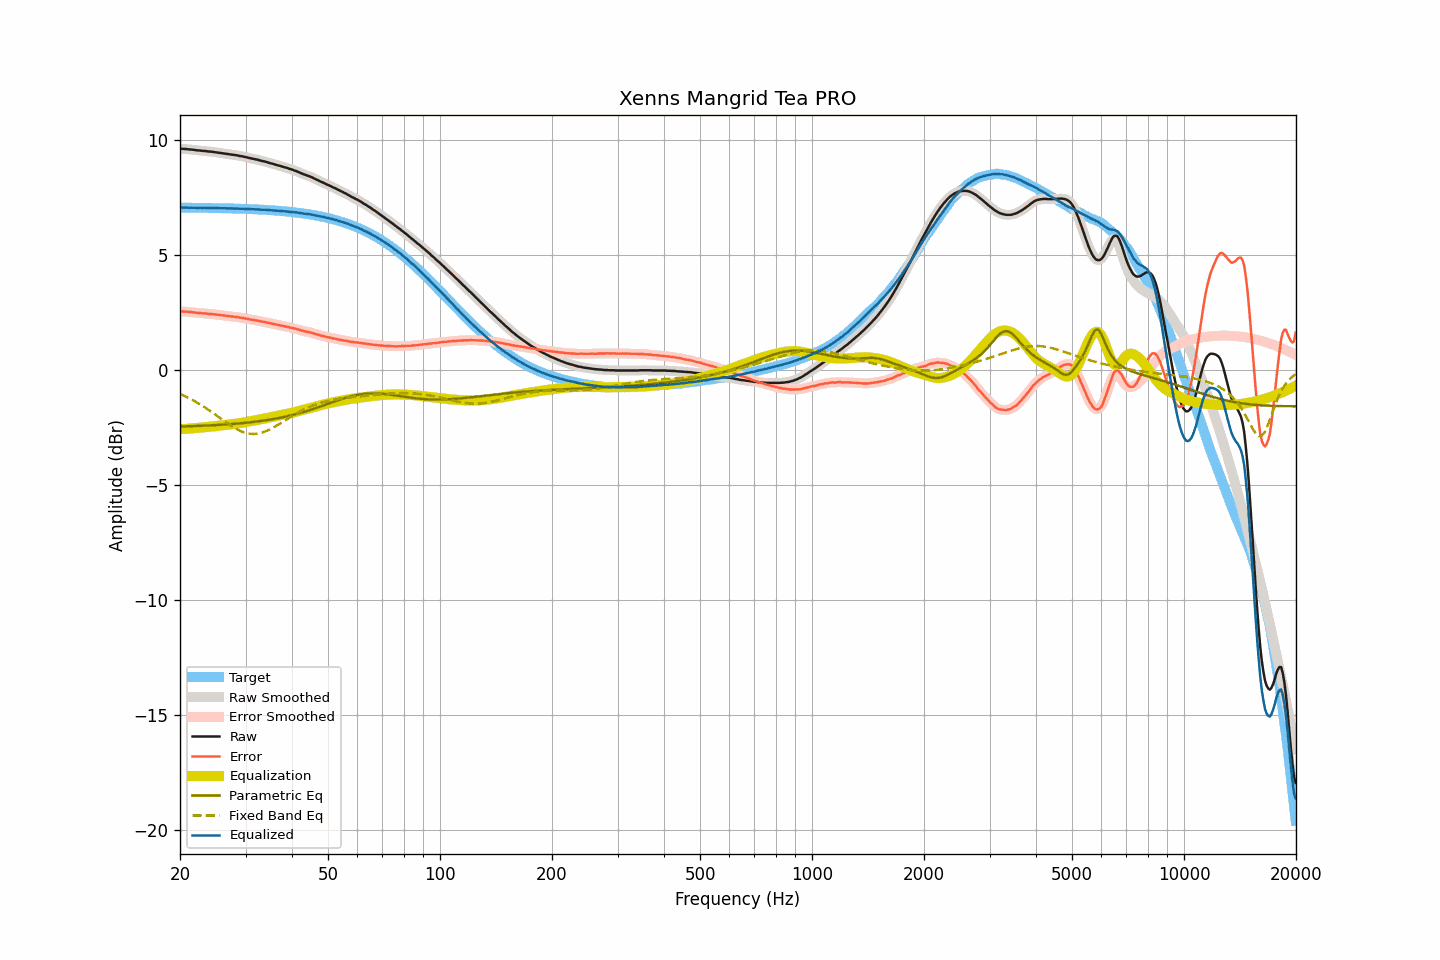

Values plotted in this chart, from the file beside it:
frequency, raw, smoothed, error, error_smoothed, equalization, parametric_eq, fixed_band_eq, equalized_raw, equalized_smoothed, target
20.00, 9.63, 9.63, 2.56, 2.56, -2.56, -2.44, -1.02, 7.07, 7.07, 7.07
20.20, 9.63, 9.63, 2.56, 2.56, -2.56, -2.44, -1.05, 7.07, 7.07, 7.07
20.40, 9.63, 9.63, 2.56, 2.56, -2.55, -2.44, -1.09, 7.08, 7.08, 7.07
20.61, 9.62, 9.63, 2.55, 2.55, -2.55, -2.44, -1.12, 7.07, 7.08, 7.07
20.81, 9.62, 9.62, 2.55, 2.55, -2.54, -2.43, -1.15, 7.08, 7.07, 7.07
21.02, 9.61, 9.61, 2.54, 2.54, -2.54, -2.43, -1.19, 7.07, 7.07, 7.07
21.23, 9.60, 9.61, 2.53, 2.54, -2.53, -2.43, -1.22, 7.07, 7.07, 7.07
21.44, 9.60, 9.60, 2.53, 2.53, -2.53, -2.43, -1.26, 7.07, 7.07, 7.07
21.66, 9.59, 9.59, 2.52, 2.52, -2.52, -2.43, -1.30, 7.07, 7.07, 7.07
21.87, 9.58, 9.58, 2.51, 2.51, -2.51, -2.42, -1.34, 7.07, 7.07, 7.07
22.09, 9.57, 9.57, 2.50, 2.51, -2.51, -2.42, -1.38, 7.07, 7.07, 7.07
22.31, 9.56, 9.57, 2.50, 2.50, -2.50, -2.42, -1.42, 7.06, 7.07, 7.07
22.54, 9.56, 9.56, 2.50, 2.49, -2.49, -2.41, -1.46, 7.07, 7.06, 7.07
22.76, 9.55, 9.55, 2.49, 2.49, -2.49, -2.41, -1.50, 7.06, 7.07, 7.06
22.99, 9.54, 9.55, 2.48, 2.48, -2.48, -2.41, -1.54, 7.06, 7.07, 7.06
23.22, 9.54, 9.54, 2.48, 2.48, -2.48, -2.41, -1.59, 7.07, 7.06, 7.06
23.45, 9.53, 9.53, 2.47, 2.47, -2.47, -2.40, -1.64, 7.06, 7.06, 7.06
23.69, 9.52, 9.52, 2.46, 2.46, -2.46, -2.40, -1.68, 7.06, 7.06, 7.06
23.92, 9.51, 9.52, 2.45, 2.46, -2.46, -2.40, -1.73, 7.06, 7.06, 7.06
24.16, 9.51, 9.51, 2.45, 2.45, -2.45, -2.39, -1.78, 7.06, 7.06, 7.06
24.40, 9.50, 9.50, 2.44, 2.44, -2.44, -2.39, -1.83, 7.06, 7.06, 7.06
24.65, 9.49, 9.49, 2.44, 2.44, -2.44, -2.39, -1.88, 7.06, 7.06, 7.06
24.89, 9.48, 9.48, 2.43, 2.43, -2.43, -2.38, -1.93, 7.05, 7.05, 7.05
25.14, 9.47, 9.47, 2.42, 2.42, -2.42, -2.38, -1.98, 7.05, 7.05, 7.05
25.39, 9.46, 9.46, 2.41, 2.41, -2.41, -2.37, -2.03, 7.05, 7.05, 7.05
25.65, 9.45, 9.45, 2.40, 2.40, -2.40, -2.37, -2.08, 7.05, 7.05, 7.05
25.91, 9.44, 9.44, 2.39, 2.39, -2.39, -2.36, -2.13, 7.05, 7.05, 7.05
26.16, 9.43, 9.43, 2.38, 2.38, -2.38, -2.36, -2.18, 7.05, 7.05, 7.05
26.43, 9.42, 9.42, 2.38, 2.38, -2.38, -2.36, -2.23, 7.05, 7.05, 7.05
26.69, 9.41, 9.41, 2.37, 2.37, -2.37, -2.35, -2.28, 7.04, 7.04, 7.04
26.96, 9.40, 9.40, 2.36, 2.36, -2.36, -2.35, -2.33, 7.04, 7.04, 7.04
27.23, 9.39, 9.39, 2.35, 2.35, -2.35, -2.34, -2.38, 7.04, 7.04, 7.04
27.50, 9.38, 9.38, 2.34, 2.34, -2.34, -2.34, -2.42, 7.04, 7.04, 7.04
27.77, 9.37, 9.37, 2.34, 2.34, -2.34, -2.33, -2.47, 7.04, 7.04, 7.04
28.05, 9.36, 9.36, 2.33, 2.33, -2.33, -2.32, -2.51, 7.04, 7.04, 7.03
28.33, 9.35, 9.35, 2.32, 2.32, -2.32, -2.32, -2.55, 7.03, 7.03, 7.03
28.62, 9.34, 9.34, 2.31, 2.31, -2.31, -2.31, -2.59, 7.03, 7.03, 7.03
28.90, 9.32, 9.33, 2.29, 2.30, -2.30, -2.31, -2.62, 7.02, 7.03, 7.03
29.19, 9.31, 9.31, 2.29, 2.29, -2.29, -2.30, -2.65, 7.03, 7.03, 7.03
29.48, 9.30, 9.30, 2.28, 2.28, -2.28, -2.29, -2.68, 7.03, 7.02, 7.02
29.78, 9.28, 9.29, 2.26, 2.27, -2.26, -2.29, -2.70, 7.02, 7.02, 7.02
30.08, 9.27, 9.27, 2.25, 2.25, -2.25, -2.28, -2.72, 7.02, 7.02, 7.02
30.38, 9.25, 9.25, 2.24, 2.24, -2.24, -2.27, -2.74, 7.02, 7.01, 7.02
30.68, 9.23, 9.24, 2.22, 2.22, -2.22, -2.27, -2.75, 7.01, 7.01, 7.01
30.99, 9.22, 9.22, 2.21, 2.21, -2.21, -2.26, -2.76, 7.01, 7.01, 7.01
31.30, 9.20, 9.20, 2.20, 2.20, -2.20, -2.25, -2.76, 7.00, 7.01, 7.01
31.61, 9.19, 9.19, 2.19, 2.19, -2.19, -2.24, -2.77, 7.01, 7.00, 7.00
31.93, 9.17, 9.18, 2.17, 2.17, -2.17, -2.23, -2.76, 7.00, 7.00, 7.00
32.24, 9.16, 9.16, 2.16, 2.16, -2.16, -2.22, -2.75, 7.00, 7.00, 7.00
32.57, 9.14, 9.14, 2.15, 2.15, -2.15, -2.21, -2.74, 6.99, 6.99, 6.99
32.89, 9.12, 9.12, 2.13, 2.13, -2.13, -2.21, -2.73, 6.99, 6.99, 6.99
33.22, 9.10, 9.11, 2.12, 2.12, -2.12, -2.20, -2.71, 6.98, 6.98, 6.99
33.55, 9.09, 9.09, 2.11, 2.11, -2.11, -2.19, -2.68, 6.99, 6.98, 6.98
33.89, 9.07, 9.07, 2.09, 2.09, -2.09, -2.18, -2.66, 6.98, 6.98, 6.98
34.23, 9.05, 9.05, 2.08, 2.08, -2.08, -2.16, -2.63, 6.97, 6.98, 6.97
34.57, 9.03, 9.03, 2.06, 2.06, -2.06, -2.15, -2.60, 6.97, 6.97, 6.97
34.92, 9.01, 9.01, 2.05, 2.05, -2.05, -2.14, -2.56, 6.96, 6.96, 6.96
35.27, 8.99, 8.99, 2.03, 2.03, -2.03, -2.13, -2.53, 6.96, 6.96, 6.96
35.62, 8.97, 8.97, 2.02, 2.02, -2.02, -2.12, -2.49, 6.95, 6.95, 6.96
35.97, 8.95, 8.95, 2.00, 2.00, -2.00, -2.11, -2.45, 6.95, 6.95, 6.95
... 635 more rows
